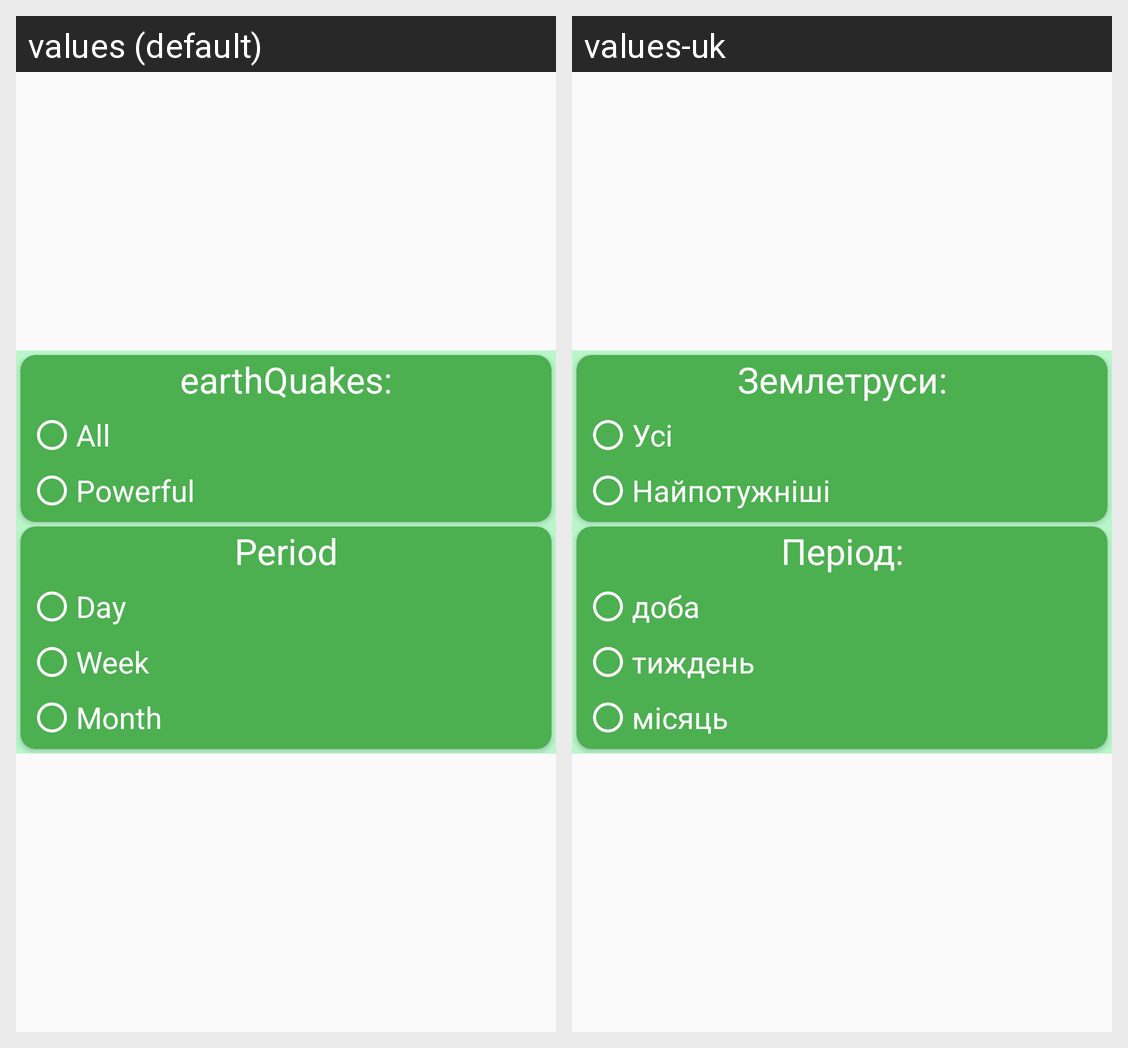

Locale-by-locale string values for the Android screen shown in this grid:
Android screen res/layout/filter_popup.xml rendered under 2 locales, left to right: values (default), values-uk. Device: Nexus 5 (rendered at 1080×1920; each locale shown at half size, 540×960, under a caption strip naming it); theme AppTheme.
Strings drawn on this screen, with the default value and each locale's value (text and hints the layout hard-codes, and strings that could not be matched under every locale, appear in the picture but are not listed):

earthQuakes
  values: earthQuakes:
  values-uk: Землетруси:

all
  values: All
  values-uk: Усі

powerful
  values: Powerful
  values-uk: Найпотужніші

period
  values: Period
  values-uk: Період:

day
  values: Day
  values-uk: доба

week
  values: Week
  values-uk: тиждень

month
  values: Month
  values-uk: місяць
